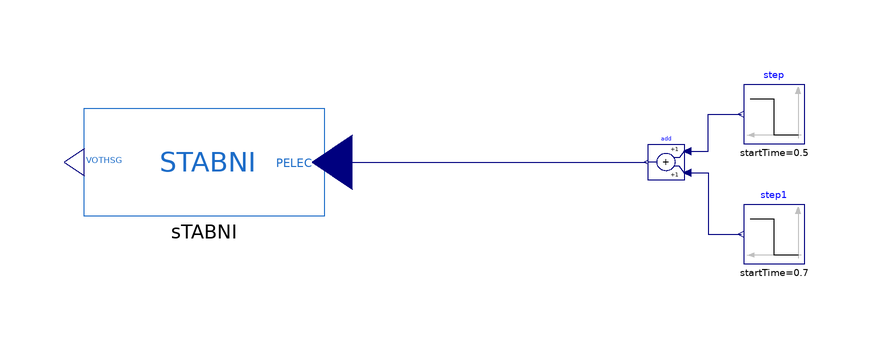

The Modelica model whose source follows is shown above as a component diagram (icons at their Placement, wires along their Line points).

model STABNI
  "Simple Machine Infinite Bus with Machine, Governor and Excitation system"
  import iPSL;

  Modelica.Blocks.Sources.Step step(
    height=0.05,
    offset=1,
    startTime=0.5)
    annotation (Placement(transformation(extent={{90,-2},{80,8}})));
  Modelica.Blocks.Sources.Step step1(
    height=-0.05,
    offset=0,
    startTime=0.7)
    annotation (Placement(transformation(extent={{90,-22},{80,-12}})));
  Modelica.Blocks.Math.Add add
    annotation (Placement(transformation(extent={{70,-8},{64,-2}})));
  iPSL.Electrical.Controls.PSSE.PSS.STABNI.STABNI sTABNI(
    K=100,
    T_1=1,
    T_2=5,
    T_0=0.5,
    LIMIT=10) annotation (Placement(transformation(extent={{10,-14},{-30,4}})));
equation
  connect(add.u2, step1.y) annotation (Line(points={{70.6,-6.8},{74,-6.8},{74,
          -17},{79.5,-17}}, color={0,0,127}));
  connect(add.u1, step.y) annotation (Line(points={{70.6,-3.2},{74,-3.2},{74,3},
          {79.5,3}}, color={0,0,127}));
  connect(sTABNI.PELEC, add.y)
    annotation (Line(points={{11.3333,-5},{63.7,-5}}, color={0,0,127}));
  annotation(__ModelicaAssociation(TestCase(shouldPass=true)),Diagram(coordinateSystem(preserveAspectRatio=false,  extent={{-100,
            -40},{100,40}})),                                                                                      Icon(coordinateSystem(extent={{-100,
            -40},{100,40}})),
    Documentation(info="<html>
<p><br><span style=\"font-family: MS Shell Dlg 2;\">&LT;iPSL: iTesla Power System Library&GT;</span></p>
<p><span style=\"font-family: MS Shell Dlg 2;\">Copyright 2015 RTE (France), AIA (Spain), KTH (Sweden) and DTU (Denmark)</span></p>
<ul>
<li><span style=\"font-family: MS Shell Dlg 2;\">RTE: http://www.rte-france.com/ </span></li>
<li><span style=\"font-family: MS Shell Dlg 2;\">AIA: http://www.aia.es/en/energy/</span></li>
<li><span style=\"font-family: MS Shell Dlg 2;\">KTH: https://www.kth.se/en</span></li>
<li><span style=\"font-family: MS Shell Dlg 2;\">DTU:http://www.dtu.dk/english</span></li>
</ul>
<p><span style=\"font-family: MS Shell Dlg 2;\">The authors can be contacted by email: info at itesla-ipsl dot org</span></p>
<p><span style=\"font-family: MS Shell Dlg 2;\">This package is part of the iTesla Power System Library (&QUOT;iPSL&QUOT;) .</span></p>
<p><span style=\"font-family: MS Shell Dlg 2;\">The iPSL is free software: you can redistribute it and/or modify it under the terms of the GNU Lesser General Public License as published by the Free Software Foundation, either version 3 of the License, or (at your option) any later version.</span></p>
<p><span style=\"font-family: MS Shell Dlg 2;\">The iPSL is distributed in the hope that it will be useful, but WITHOUT ANY WARRANTY; without even the implied warranty of MERCHANTABILITY or FITNESS FOR A PARTICULAR PURPOSE. See the GNU Lesser General Public License for more details.</span></p>
<p><span style=\"font-family: MS Shell Dlg 2;\">You should have received a copy of the GNU Lesser General Public License along with the iPSL. If not, see &LT;http://www.gnu.org/licenses/&GT;.</span></p>
</html>"));
end STABNI;